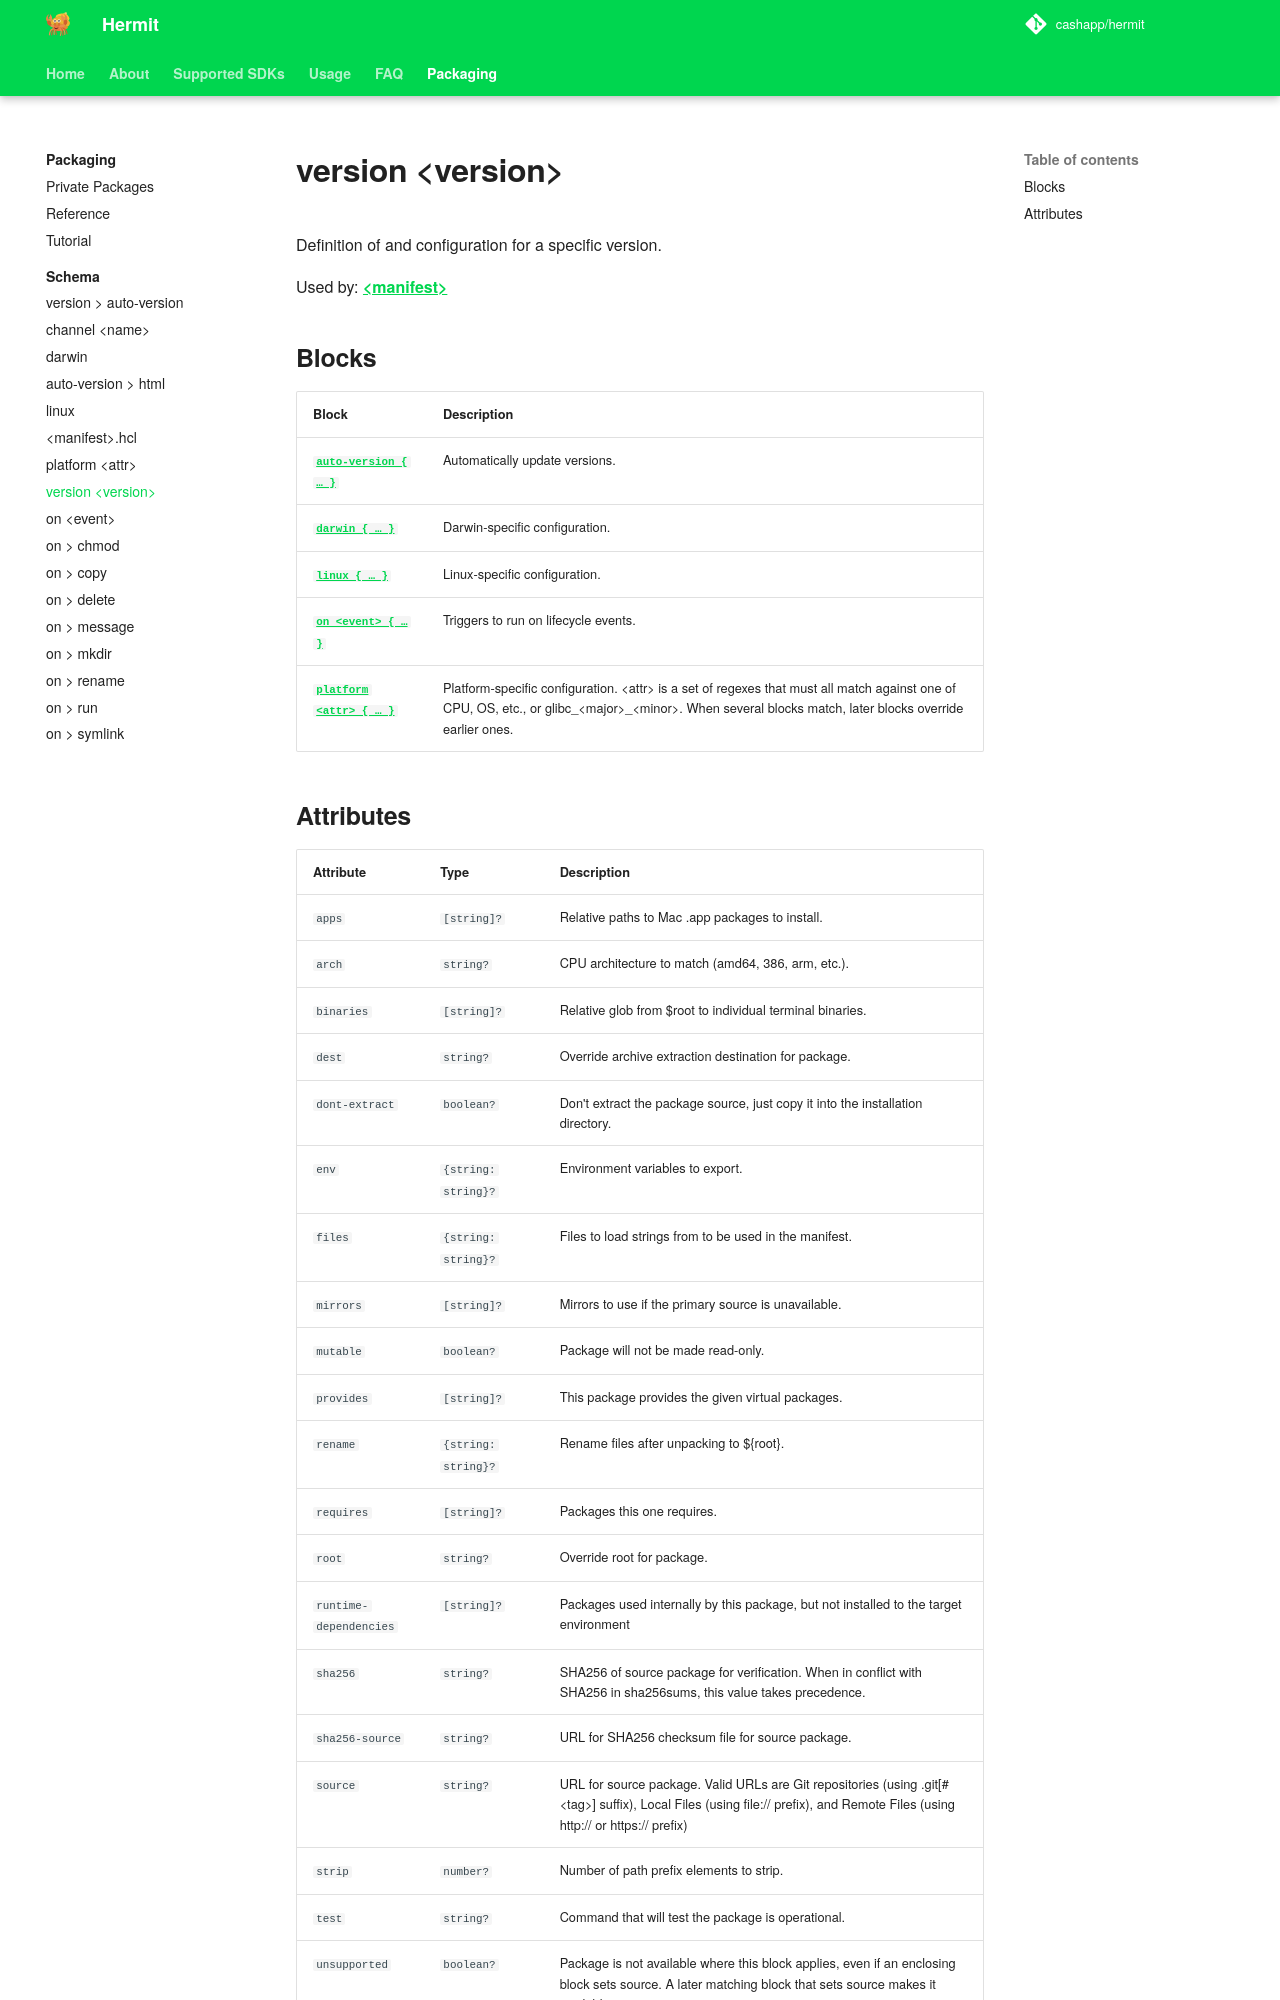

repository: cashapp/hermit · page: packaging/schema/version/index.html · generator: mkdocs

+++
title = "version <version>"
weight = 405
+++

Definition of and configuration for a specific version.

Used by: [&lt;manifest>](../manifest#blocks)


## Blocks

| Block  | Description |
|--------|-------------|
| [`darwin { … }`](../darwin) | Darwin-specific configuration. |
| [`linux { … }`](../linux) | Linux-specific configuration. |
| [`on <event> { … }`](../on) | Triggers to run on lifecycle events. |
